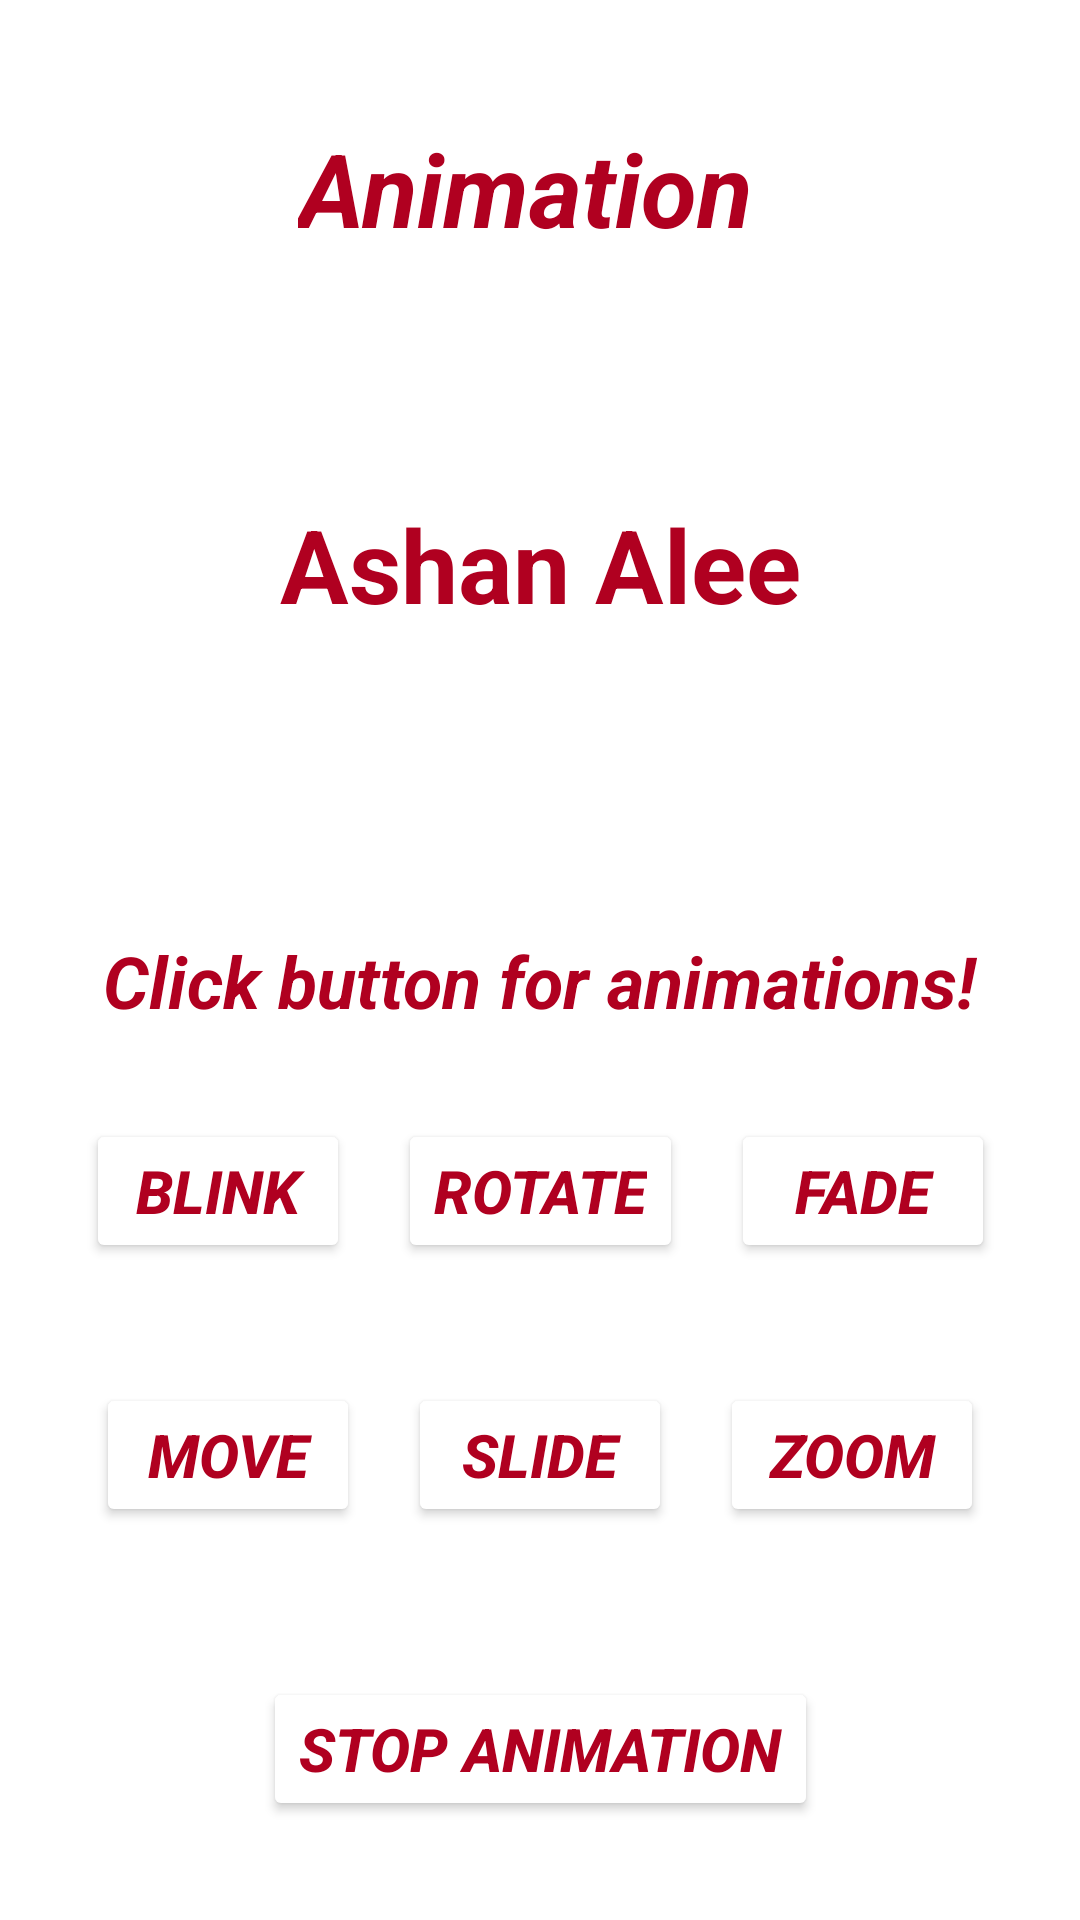

Produce the Android XML layout that renders to this screen, including the resource entries it uses.
<!-- AndroidManifest.xml: application theme Theme.Animationlab -->
<!-- res/layout/activity_animation.xml -->
<?xml version="1.0" encoding="utf-8"?>
<androidx.constraintlayout.widget.ConstraintLayout xmlns:android="http://schemas.android.com/apk/res/android"
    xmlns:app="http://schemas.android.com/apk/res-auto"
    xmlns:tools="http://schemas.android.com/tools"
    android:layout_width="match_parent"
    android:layout_height="match_parent"
    android:background="@drawable/red"
    tools:context=".animation">

    <TextView
        android:id="@+id/textView2"
        android:layout_width="wrap_content"
        android:layout_height="wrap_content"
        android:layout_marginTop="40dp"
        android:text="Animation"
        android:textColor="@color/design_default_color_error"
        android:textSize="34sp"
        android:textStyle="bold|italic"
        app:layout_constraintEnd_toEndOf="parent"
        app:layout_constraintHorizontal_bias="0.476"
        app:layout_constraintStart_toStartOf="parent"
        app:layout_constraintTop_toTopOf="parent" />

    <Button
        android:id="@+id/rotatae"
        android:layout_width="wrap_content"
        android:layout_height="wrap_content"
        android:layout_marginStart="8dp"
        android:layout_marginTop="30dp"
        android:layout_marginEnd="8dp"
        android:backgroundTint="@color/white"
        android:text="rotate"
        android:textColor="@color/design_default_color_error"
        android:textSize="20sp"
        android:textStyle="bold|italic"
        app:layout_constraintEnd_toStartOf="@+id/fade"
        app:layout_constraintStart_toEndOf="@+id/blink"
        app:layout_constraintTop_toBottomOf="@+id/textView3" />

    <Button
        android:id="@+id/slide"
        android:layout_width="wrap_content"
        android:layout_height="wrap_content"
        android:layout_marginStart="8dp"
        android:layout_marginTop="40dp"
        android:layout_marginEnd="8dp"
        android:backgroundTint="@color/white"
        android:text="slide"
        android:textColor="@color/design_default_color_error"
        android:textSize="20sp"
        android:textStyle="bold|italic"
        app:layout_constraintEnd_toStartOf="@+id/zoom"
        app:layout_constraintStart_toEndOf="@+id/move"
        app:layout_constraintTop_toBottomOf="@+id/rotatae" />

    <Button
        android:id="@+id/blink"
        android:layout_width="wrap_content"
        android:layout_height="wrap_content"
        android:layout_marginStart="32dp"
        android:layout_marginTop="30dp"
        android:layout_marginEnd="8dp"
        android:backgroundTint="@color/white"
        android:text="blink"
        android:textColor="@color/design_default_color_error"
        android:textSize="20sp"
        android:textStyle="bold|italic"
        app:layout_constraintEnd_toStartOf="@+id/rotatae"
        app:layout_constraintStart_toStartOf="parent"
        app:layout_constraintTop_toBottomOf="@+id/textView3" />

    <Button
        android:id="@+id/zoom"
        android:layout_width="wrap_content"
        android:layout_height="wrap_content"
        android:layout_marginStart="8dp"
        android:layout_marginTop="40dp"
        android:layout_marginEnd="32dp"
        android:backgroundTint="@color/white"
        android:text="zoom"
        android:textColor="@color/design_default_color_error"
        android:textSize="20sp"
        android:textStyle="bold|italic"
        app:layout_constraintEnd_toEndOf="parent"
        app:layout_constraintStart_toEndOf="@+id/slide"
        app:layout_constraintTop_toBottomOf="@+id/fade" />

    <Button
        android:id="@+id/move"
        android:layout_width="wrap_content"
        android:layout_height="wrap_content"
        android:layout_marginStart="32dp"
        android:layout_marginTop="40dp"
        android:layout_marginEnd="8dp"
        android:backgroundTint="@color/white"
        android:text="move"
        android:textColor="@color/design_default_color_error"
        android:textSize="20sp"
        android:textStyle="bold|italic"
        app:layout_constraintEnd_toStartOf="@+id/slide"
        app:layout_constraintStart_toStartOf="parent"
        app:layout_constraintTop_toBottomOf="@+id/blink" />

    <Button
        android:id="@+id/fade"
        android:layout_width="wrap_content"
        android:layout_height="wrap_content"
        android:layout_marginStart="8dp"
        android:layout_marginTop="30dp"
        android:layout_marginEnd="32dp"
        android:backgroundTint="@color/white"
        android:text="fade"
        android:textColor="@color/design_default_color_error"
        android:textSize="20sp"
        android:textStyle="bold|italic"
        app:layout_constraintEnd_toEndOf="parent"
        app:layout_constraintStart_toEndOf="@+id/rotatae"
        app:layout_constraintTop_toBottomOf="@+id/textView3" />

    <TextView
        android:id="@+id/textView3"
        android:layout_width="wrap_content"
        android:layout_height="wrap_content"
        android:layout_marginStart="8dp"
        android:layout_marginTop="100dp"
        android:layout_marginEnd="8dp"
        android:text="Click button for animations!"
        android:textColor="@color/design_default_color_error"
        android:textSize="24sp"
        android:textStyle="bold|italic"
        app:layout_constraintEnd_toEndOf="parent"
        app:layout_constraintStart_toStartOf="parent"
        app:layout_constraintTop_toBottomOf="@+id/name" />

    <TextView
        android:id="@+id/name"
        android:layout_width="wrap_content"
        android:layout_height="wrap_content"
        android:layout_marginStart="16dp"
        android:layout_marginTop="80dp"
        android:layout_marginEnd="16dp"
        android:text="Ashan Alee"
        android:textColor="@color/design_default_color_error"
        android:textSize="34sp"
        android:textStyle="bold"
        app:layout_constraintEnd_toEndOf="parent"
        app:layout_constraintStart_toStartOf="parent"
        app:layout_constraintTop_toBottomOf="@+id/textView2" />

    <Button
        android:id="@+id/stop"
        android:layout_width="wrap_content"
        android:layout_height="wrap_content"
        android:layout_marginTop="50dp"
        android:backgroundTint="@color/white"
        android:text="stop animation"
        android:textColor="@color/design_default_color_error"
        android:textSize="20sp"
        android:textStyle="bold|italic"
        app:layout_constraintEnd_toEndOf="@+id/zoom"
        app:layout_constraintStart_toStartOf="@+id/move"
        app:layout_constraintTop_toBottomOf="@+id/slide" />
</androidx.constraintlayout.widget.ConstraintLayout>
<!-- resources referenced by this layout -->
<resources>
  <style name="Theme.Animationlab" parent="Theme.MaterialComponents.DayNight.NoActionBar">
          
          <item name="colorPrimary">@color/purple_500</item>
          <item name="colorPrimaryVariant">@color/purple_700</item>
          <item name="colorOnPrimary">@color/white</item>
          
          <item name="colorSecondary">@color/teal_200</item>
          <item name="colorSecondaryVariant">@color/teal_700</item>
          <item name="colorOnSecondary">@color/black</item>
          
          <item name="android:statusBarColor">?attr/colorPrimaryVariant</item>
          
      </style>
  <!-- not gathered from this repository: default colours our renderer supplied (Android Studio template values) -->
  <color name="purple_500">#FF6200EE</color>
  <color name="purple_700">#FF3700B3</color>
  <color name="teal_200">#FF03DAC5</color>
  <color name="teal_700">#FF018786</color>
  <color name="black">#FF000000</color>
  <color name="white">#FFFFFFFF</color>
</resources>
